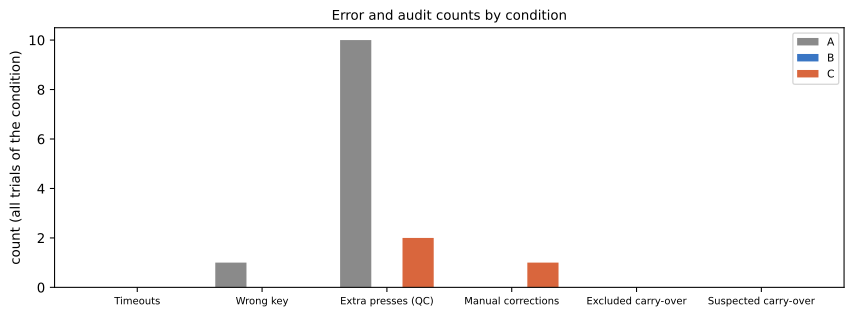

The file beside this chart, header and first rows:
participant, n_trials, n_analyzed, n_events, n_valid_events, excluded_carryover, suspected_carryover, manual_corrections, unresolved_rate, ambiguous_rate, borderline_events, qc_extra_presses, sync_methods
P06, 27, 27, 810, 810, 0, 0, 1, 0.0, 0.009877, 5, 12, auto
